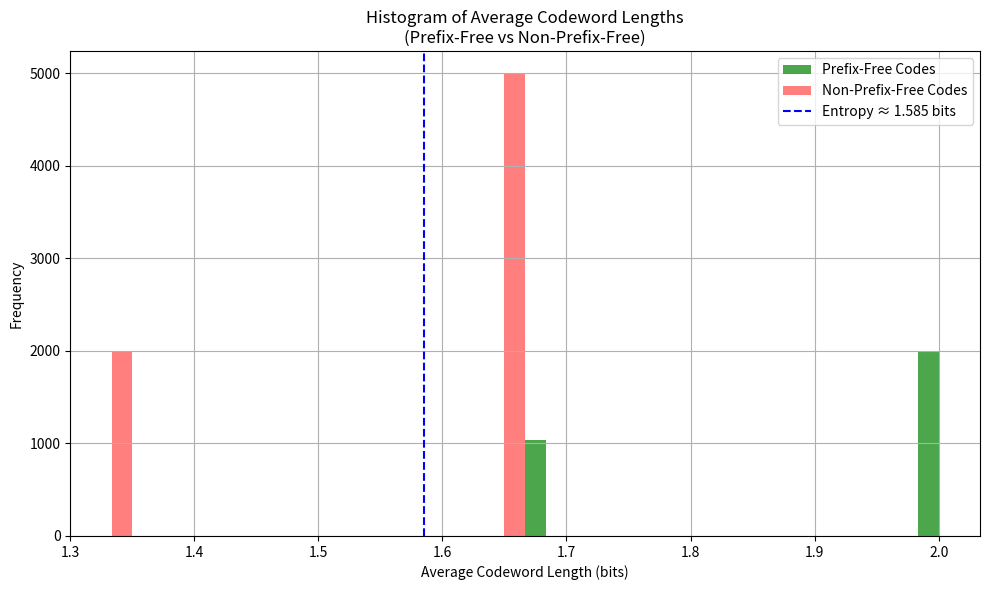

Generate this figure with matplotlib:
import random
import math
import matplotlib.pyplot as plt

# Define source symbols and their equal probabilities
symbols = ['a', 'b', 'c']
prob = 1 / 3  # uniform distribution
entropy = -3 * (prob * math.log2(prob))  # H = log2(3)

# Set of possible codewords
codeword_set = ['0', '1', '00', '01', '10', '11']

# Simulation parameters
num_trials = 10000
prefix_free_count = 0
total_length_all = 0
prefix_free_lengths = []
non_prefix_free_lengths = []

def is_prefix_free(codebook):
    codewords = list(codebook.values())
    for i in range(len(codewords)):
        for j in range(len(codewords)):
            if i != j and codewords[j].startswith(codewords[i]):
                return False
    return True

for _ in range(num_trials):
    # Randomly assign 3 unique codewords to a, b, c
    assigned = random.sample(codeword_set, 3)
    codebook = dict(zip(symbols, assigned))

    avg_len = sum(len(codebook[s]) * prob for s in symbols)
    total_length_all += avg_len

    if is_prefix_free(codebook):
        prefix_free_count += 1
        prefix_free_lengths.append(avg_len)
    else:
        non_prefix_free_lengths.append(avg_len)

# Final statistics
prefix_free_ratio = prefix_free_count / num_trials
expected_length = total_length_all / num_trials
avg_prefix_free_length = sum(prefix_free_lengths) / len(prefix_free_lengths) if prefix_free_lengths else 0


#Print data
print(f"Source Entropy: {entropy:.3f} bits")
print(f"Average Codeword Length (all): {expected_length:.3f} bits")
print(f"Prefix-Free Probability: {prefix_free_ratio:.3f}")
print(f"Average Codeword Length (prefix-free only): {avg_prefix_free_length:.3f} bits")
print(f"Average Overhead vs Entropy (prefix-free only): {avg_prefix_free_length - entropy:.3f} bits")

# Plot histogram
plt.figure(figsize=(10, 6))
plt.hist(prefix_free_lengths, bins=20, alpha=0.7, label='Prefix-Free Codes', color='green')
plt.hist(non_prefix_free_lengths, bins=20, alpha=0.5, label='Non-Prefix-Free Codes', color='red')
plt.axvline(x=entropy, color='blue', linestyle='--', label=f'Entropy ≈ {entropy:.3f} bits')
plt.xlabel('Average Codeword Length (bits)')
plt.ylabel('Frequency')
plt.title('Histogram of Average Codeword Lengths\n(Prefix-Free vs Non-Prefix-Free)')
plt.legend()
plt.grid(True)
plt.tight_layout()
plt.show()
